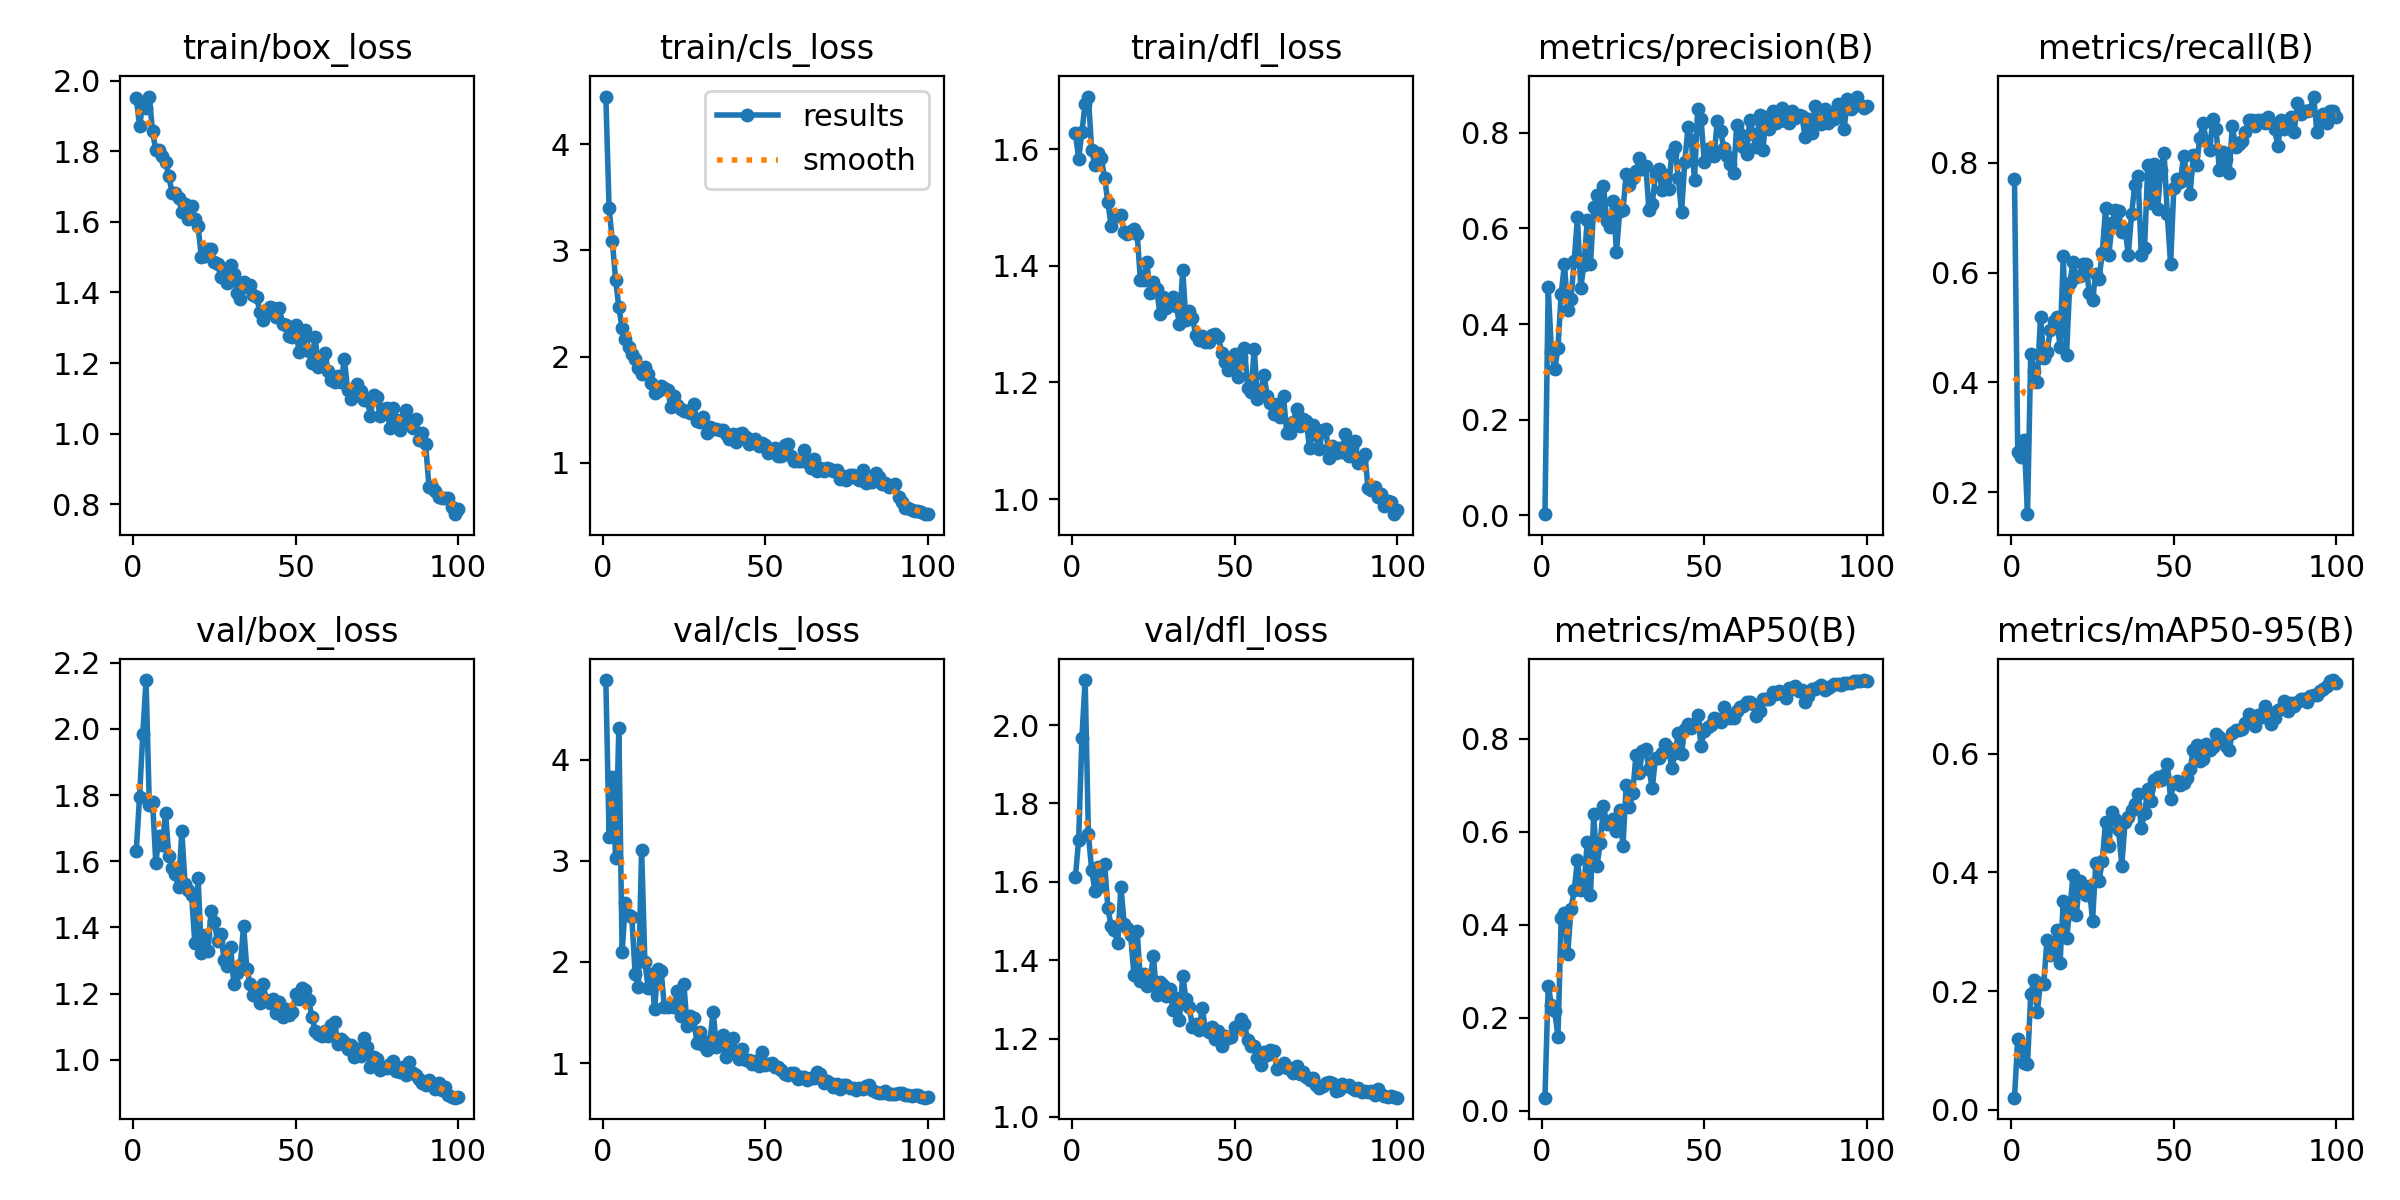

Source data for this figure (header and first rows):
epoch, time, train/box_loss, train/cls_loss, train/dfl_loss, metrics/precision(B), metrics/recall(B), metrics/mAP50(B), metrics/mAP50-95(B), val/box_loss, val/cls_loss, val/dfl_loss, lr/pg0, lr/pg1, lr/pg2
1, 357.4, 1.952, 4.447, 1.627, 0.00195, 0.7701, 0.02793, 0.02016, 1.632, 4.786, 1.612, 0.0006531, 0.0006531, 0.0006531
2, 381.5, 1.871, 3.4, 1.584, 0.4765, 0.2727, 0.2683, 0.1191, 1.795, 3.236, 1.707, 0.001307, 0.001307, 0.001307
3, 409, 1.934, 3.086, 1.629, 0.3422, 0.2643, 0.2282, 0.1016, 1.984, 3.83, 1.967, 0.001947, 0.001947, 0.001947
4, 434.3, 1.921, 2.724, 1.678, 0.3054, 0.2962, 0.2152, 0.07838, 2.147, 3.029, 2.115, 0.001941, 0.001941, 0.001941
5, 458.7, 1.955, 2.465, 1.69, 0.349, 0.1604, 0.1593, 0.07626, 1.77, 4.316, 1.722, 0.001921, 0.001921, 0.001921
6, 482.5, 1.856, 2.268, 1.598, 0.4634, 0.4526, 0.4146, 0.1953, 1.78, 2.094, 1.631, 0.001901, 0.001901, 0.001901
7, 508, 1.802, 2.168, 1.572, 0.5254, 0.4204, 0.4239, 0.2179, 1.596, 2.583, 1.577, 0.001881, 0.001881, 0.001881
8, 533.2, 1.804, 2.089, 1.593, 0.4299, 0.4011, 0.3364, 0.1646, 1.676, 2.462, 1.637, 0.001861, 0.001861, 0.001861
9, 556.9, 1.786, 2.025, 1.584, 0.4533, 0.5187, 0.4328, 0.2139, 1.649, 2.443, 1.589, 0.001842, 0.001842, 0.001842
10, 584, 1.769, 1.975, 1.55, 0.5323, 0.4439, 0.4739, 0.212, 1.746, 1.885, 1.646, 0.001822, 0.001822, 0.001822
11, 608.7, 1.73, 1.897, 1.508, 0.623, 0.4546, 0.5382, 0.2869, 1.615, 1.749, 1.532, 0.001802, 0.001802, 0.001802
12, 634.4, 1.682, 1.832, 1.468, 0.4759, 0.4952, 0.4744, 0.2602, 1.579, 3.111, 1.487, 0.001782, 0.001782, 0.001782
13, 659, 1.68, 1.902, 1.487, 0.5242, 0.5127, 0.4784, 0.2706, 1.561, 2.003, 1.476, 0.001762, 0.001762, 0.001762
14, 684.2, 1.667, 1.834, 1.485, 0.6172, 0.5187, 0.5778, 0.3025, 1.521, 1.747, 1.444, 0.001743, 0.001743, 0.001743
15, 710, 1.629, 1.756, 1.486, 0.5253, 0.4652, 0.4637, 0.2466, 1.691, 1.886, 1.587, 0.001723, 0.001723, 0.001723
16, 736.1, 1.651, 1.655, 1.457, 0.6442, 0.6293, 0.6371, 0.3517, 1.531, 1.538, 1.493, 0.001703, 0.001703, 0.001703
17, 760.8, 1.608, 1.68, 1.454, 0.6707, 0.4492, 0.5257, 0.2893, 1.512, 1.933, 1.483, 0.001683, 0.001683, 0.001683
18, 785.9, 1.645, 1.719, 1.46, 0.6293, 0.581, 0.5746, 0.335, 1.499, 1.914, 1.464, 0.001663, 0.001663, 0.001663
19, 811.1, 1.608, 1.705, 1.463, 0.6899, 0.6187, 0.655, 0.3963, 1.353, 1.553, 1.363, 0.001644, 0.001644, 0.001644
20, 836.8, 1.587, 1.688, 1.454, 0.6157, 0.5912, 0.6173, 0.3278, 1.55, 1.55, 1.474, 0.001624, 0.001624, 0.001624
21, 860.8, 1.502, 1.527, 1.375, 0.6036, 0.5936, 0.6173, 0.3848, 1.323, 1.563, 1.346, 0.001604, 0.001604, 0.001604
22, 885.6, 1.503, 1.625, 1.375, 0.6586, 0.615, 0.6261, 0.3761, 1.377, 1.551, 1.365, 0.001584, 0.001584, 0.001584
23, 912.3, 1.524, 1.549, 1.406, 0.5504, 0.6155, 0.6006, 0.3621, 1.329, 1.711, 1.333, 0.001564, 0.001564, 0.001564
24, 936.9, 1.522, 1.504, 1.353, 0.6368, 0.5625, 0.6471, 0.3776, 1.448, 1.469, 1.354, 0.001545, 0.001545, 0.001545
25, 960.5, 1.487, 1.492, 1.373, 0.6394, 0.5508, 0.5696, 0.3181, 1.415, 1.781, 1.409, 0.001525, 0.001525, 0.001525
26, 984.7, 1.481, 1.484, 1.36, 0.7131, 0.598, 0.7008, 0.4151, 1.359, 1.366, 1.31, 0.001505, 0.001505, 0.001505
27, 1010, 1.445, 1.466, 1.317, 0.6912, 0.5882, 0.6536, 0.3854, 1.381, 1.465, 1.345, 0.001485, 0.001485, 0.001485
28, 1033, 1.46, 1.558, 1.347, 0.7061, 0.6364, 0.6835, 0.4191, 1.302, 1.447, 1.336, 0.001465, 0.001465, 0.001465
29, 1057, 1.427, 1.393, 1.328, 0.7205, 0.7166, 0.7652, 0.4858, 1.285, 1.203, 1.31, 0.001446, 0.001446, 0.001446
30, 1084, 1.478, 1.384, 1.334, 0.7469, 0.6311, 0.7261, 0.4449, 1.342, 1.304, 1.326, 0.001426, 0.001426, 0.001426
31, 1107, 1.453, 1.434, 1.346, 0.7246, 0.6893, 0.7739, 0.5011, 1.23, 1.185, 1.273, 0.001406, 0.001406, 0.001406
32, 1131, 1.399, 1.28, 1.332, 0.7315, 0.7139, 0.7773, 0.4901, 1.263, 1.132, 1.303, 0.001386, 0.001386, 0.001386
33, 1156, 1.383, 1.338, 1.3, 0.6392, 0.7112, 0.7342, 0.4718, 1.287, 1.222, 1.247, 0.001366, 0.001366, 0.001366
34, 1180, 1.429, 1.321, 1.392, 0.6516, 0.6738, 0.6932, 0.4113, 1.405, 1.508, 1.36, 0.001347, 0.001347, 0.001347
35, 1203, 1.415, 1.318, 1.307, 0.7136, 0.6795, 0.7587, 0.4854, 1.274, 1.162, 1.301, 0.001327, 0.001327, 0.001327
36, 1228, 1.42, 1.306, 1.322, 0.7245, 0.6328, 0.7584, 0.4933, 1.228, 1.183, 1.281, 0.001307, 0.001307, 0.001307
37, 1254, 1.393, 1.309, 1.31, 0.6797, 0.7059, 0.7688, 0.5057, 1.194, 1.276, 1.229, 0.001287, 0.001287, 0.001287
38, 1278, 1.388, 1.268, 1.282, 0.7128, 0.7594, 0.7879, 0.5156, 1.2, 1.057, 1.237, 0.001267, 0.001267, 0.001267
39, 1302, 1.344, 1.227, 1.272, 0.6837, 0.7754, 0.7792, 0.5327, 1.17, 1.161, 1.221, 0.001248, 0.001248, 0.001248
40, 1328, 1.323, 1.272, 1.279, 0.7556, 0.631, 0.7365, 0.4742, 1.23, 1.252, 1.278, 0.001228, 0.001228, 0.001228
41, 1353, 1.341, 1.197, 1.27, 0.7699, 0.6442, 0.7682, 0.5002, 1.18, 1.11, 1.224, 0.001208, 0.001208, 0.001208
42, 1376, 1.359, 1.275, 1.269, 0.706, 0.7963, 0.8112, 0.5409, 1.17, 1.039, 1.216, 0.001188, 0.001188, 0.001188
43, 1402, 1.357, 1.278, 1.281, 0.6335, 0.7273, 0.7678, 0.5198, 1.183, 1.141, 1.229, 0.001168, 0.001168, 0.001168
44, 1429, 1.332, 1.246, 1.282, 0.7388, 0.7968, 0.8216, 0.5558, 1.141, 1.035, 1.199, 0.001149, 0.001149, 0.001149
45, 1454, 1.355, 1.179, 1.278, 0.8121, 0.7163, 0.8305, 0.5615, 1.175, 1.033, 1.218, 0.001129, 0.001129, 0.001129
46, 1479, 1.311, 1.194, 1.251, 0.786, 0.7861, 0.8231, 0.5557, 1.13, 0.9943, 1.18, 0.001109, 0.001109, 0.001109
47, 1504, 1.307, 1.223, 1.235, 0.7018, 0.8182, 0.8319, 0.565, 1.152, 1.021, 1.207, 0.001089, 0.001089, 0.001089
48, 1530, 1.277, 1.16, 1.221, 0.8493, 0.7059, 0.8499, 0.5823, 1.135, 0.9742, 1.202, 0.001069, 0.001069, 0.001069
49, 1555, 1.275, 1.183, 1.228, 0.8291, 0.615, 0.7838, 0.524, 1.145, 1.109, 1.205, 0.00105, 0.00105, 0.00105
50, 1581, 1.308, 1.17, 1.249, 0.7399, 0.754, 0.8173, 0.5514, 1.198, 0.9778, 1.231, 0.00103, 0.00103, 0.00103
51, 1606, 1.232, 1.096, 1.209, 0.7667, 0.7701, 0.8251, 0.5537, 1.183, 0.9884, 1.23, 0.00101, 0.00101, 0.00101
52, 1630, 1.268, 1.123, 1.244, 0.7675, 0.7647, 0.8286, 0.5477, 1.217, 1.002, 1.251, 0.0009902, 0.0009902, 0.0009902
53, 1654, 1.293, 1.138, 1.259, 0.7521, 0.8113, 0.8448, 0.5505, 1.21, 0.9598, 1.237, 0.0009704, 0.0009704, 0.0009704
54, 1678, 1.234, 1.065, 1.19, 0.8247, 0.7808, 0.8426, 0.5589, 1.18, 0.9634, 1.196, 0.0009506, 0.0009506, 0.0009506
55, 1703, 1.2, 1.062, 1.183, 0.8047, 0.7433, 0.8353, 0.5737, 1.131, 0.9345, 1.18, 0.0009308, 0.0009308, 0.0009308
56, 1729, 1.274, 1.168, 1.258, 0.7679, 0.8137, 0.8681, 0.6072, 1.087, 0.8909, 1.18, 0.000911, 0.000911, 0.000911
57, 1754, 1.189, 1.175, 1.172, 0.7524, 0.7963, 0.8477, 0.6145, 1.077, 0.8786, 1.151, 0.0008912, 0.0008912, 0.0008912
58, 1779, 1.215, 1.067, 1.184, 0.7351, 0.8449, 0.8449, 0.5884, 1.071, 0.9001, 1.132, 0.0008714, 0.0008714, 0.0008714
59, 1804, 1.23, 1.016, 1.213, 0.7154, 0.8717, 0.8451, 0.5907, 1.088, 0.9025, 1.165, 0.0008516, 0.0008516, 0.0008516
60, 1828, 1.177, 1.013, 1.177, 0.8159, 0.8396, 0.8603, 0.6168, 1.073, 0.8438, 1.159, 0.0008318, 0.0008318, 0.0008318
... 40 more rows
